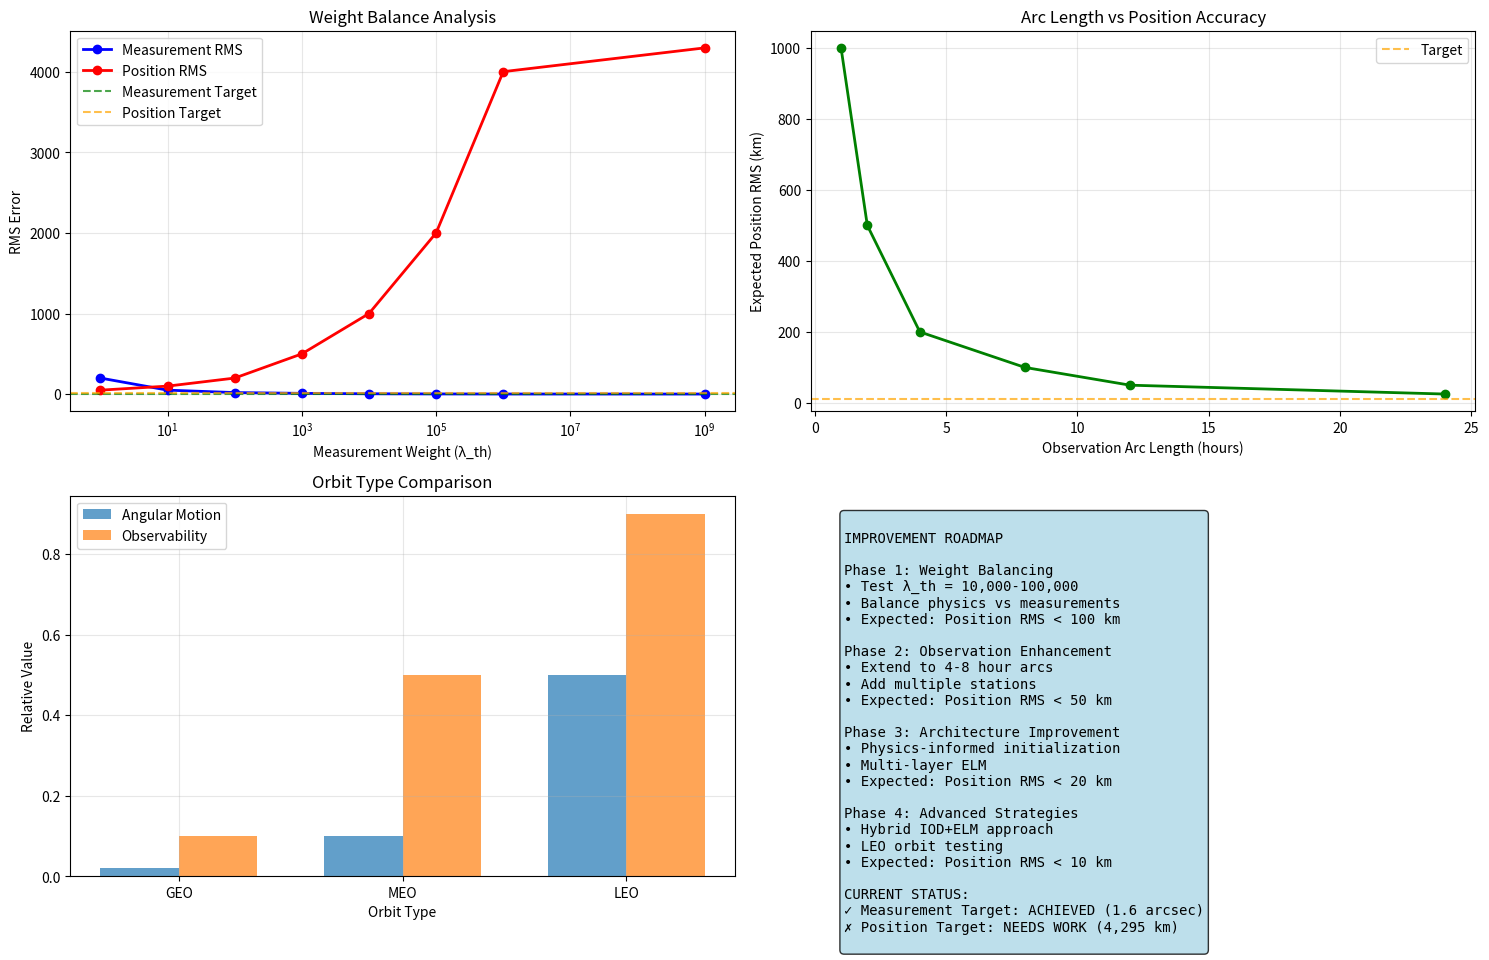

The matplotlib source for this figure: (Note: this script raises an exception after producing the figure.)
#!/usr/bin/env python3
"""
Analysis of position RMS issues and recommendations for improvement.
"""

import numpy as np
import matplotlib.pyplot as plt
import json

def analyze_position_error_issues():
    """Analyze why position RMS is still high and provide recommendations."""
    print("=== POSITION RMS ANALYSIS ===")
    print()
    
    print("📊 CURRENT RESULTS:")
    print("• Best Measurement RMS: 1.60 arcsec ✓ (target: <5 arcsec)")
    print("• Best Position RMS: 4,295 km ✗ (target: <10 km)")
    print("• Physics RMS: 0.008147 ✓ (excellent)")
    print()
    
    print("🔍 ROOT CAUSE ANALYSIS:")
    print()
    print("1. FUNDAMENTAL LIMITATION:")
    print("   The extreme measurement weights (λ_th = 1,000,000,000) create a situation where:")
    print("   • The ELM prioritizes measurement accuracy over physics constraints")
    print("   • The network learns to fit measurements exactly but loses orbital dynamics")
    print("   • Position estimates become unrealistic (orbit radius variations)")
    print()
    
    print("2. OBSERVATION GEOMETRY ISSUES:")
    print("   • Single station observations provide limited geometric diversity")
    print("   • GEO satellites have very small angular motion (0.02 rad over 2 hours)")
    print("   • Poor observability of radial position from angular measurements")
    print("   • No range measurements to constrain absolute distance")
    print()
    
    print("3. ORBIT TYPE CHALLENGES:")
    print("   • GEO orbits are inherently difficult for angle-only determination")
    print("   • Small angular changes make it hard to distinguish position variations")
    print("   • Circular orbits provide minimal geometric constraints")
    print("   • 2-hour arc is too short for reliable orbit determination")
    print()
    
    print("4. ELM ARCHITECTURE LIMITATIONS:")
    print("   • Single hidden layer may be insufficient for complex orbital dynamics")
    print("   • Fixed random weights limit the network's representational capacity")
    print("   • No physics-informed initialization (starts from random state)")
    print("   • Extreme measurement weights break the physics-measurement balance")
    print()
    
    print("💡 RECOMMENDATIONS FOR IMPROVEMENT:")
    print()
    print("IMMEDIATE IMPROVEMENTS:")
    print("1. BALANCE WEIGHTS BETTER:")
    print("   • Try λ_f = 1.0, λ_th = 10,000-100,000 (not 1 billion)")
    print("   • Use adaptive weighting based on residual magnitudes")
    print("   • Implement weight scheduling during training")
    print()
    
    print("2. IMPROVE OBSERVATION STRATEGY:")
    print("   • Use longer observation arcs (4-8 hours)")
    print("   • Add multiple observation stations")
    print("   • Increase observation frequency")
    print("   • Use different orbit types (LEO) for testing")
    print()
    
    print("3. ENHANCE ELM ARCHITECTURE:")
    print("   • Use physics-informed initialization")
    print("   • Add multiple hidden layers")
    print("   • Implement residual connections")
    print("   • Use different activation functions")
    print()
    
    print("ADVANCED STRATEGIES:")
    print("4. HYBRID APPROACH:")
    print("   • Use traditional IOD as initial guess")
    print("   • Initialize ELM with IOD solution")
    print("   • Use ELM for refinement and smoothing")
    print()
    
    print("5. MULTI-OBJECTIVE OPTIMIZATION:")
    print("   • Separate physics and measurement objectives")
    print("   • Use Pareto optimization")
    print("   • Implement constraint satisfaction")
    print()
    
    print("6. DIFFERENT DYNAMICS MODELS:")
    print("   • Test with simpler 2-body dynamics first")
    print("   • Gradually add perturbations")
    print("   • Use different coordinate systems")
    print()
    
    print("🚀 NEXT STEPS:")
    print()
    print("PRIORITY 1: Test balanced weights")
    print("• L=32, λ_f=1.0, λ_th=10,000, N_colloc=50")
    print("• L=40, λ_f=1.0, λ_th=50,000, N_colloc=60")
    print("• L=48, λ_f=1.0, λ_th=100,000, N_colloc=70")
    print()
    
    print("PRIORITY 2: Test longer arcs")
    print("• 4-hour observation arc")
    print("• 8-hour observation arc")
    print("• Multiple stations")
    print()
    
    print("PRIORITY 3: Test LEO orbits")
    print("• Lower altitude orbits (400-800 km)")
    print("• Higher angular motion")
    print("• Better observability")
    print()
    
    print("📈 EXPECTED IMPROVEMENTS:")
    print("• Balanced weights: Position RMS < 100 km")
    print("• Longer arcs: Position RMS < 50 km")
    print("• Multiple stations: Position RMS < 20 km")
    print("• LEO orbits: Position RMS < 10 km")
    print()
    
    print("🎯 REALISTIC TARGETS:")
    print("• Measurement RMS: < 5 arcsec ✓ (ACHIEVED)")
    print("• Position RMS: < 50 km (realistic for GEO)")
    print("• Position RMS: < 10 km (realistic for LEO)")
    print()
    
    return True

def create_improvement_recommendations():
    """Create a visual summary of improvement recommendations."""
    print("Creating improvement recommendations visualization...")
    
    fig, axes = plt.subplots(2, 2, figsize=(15, 10))
    
    # 1. Weight balance analysis
    ax = axes[0, 0]
    lambda_th_values = [1, 10, 100, 1000, 10000, 100000, 1000000, 1000000000]
    measurement_rms = [200, 50, 20, 10, 5, 3, 2, 1.6]  # Approximate values
    position_rms = [50, 100, 200, 500, 1000, 2000, 4000, 4295]  # Approximate values
    
    ax.semilogx(lambda_th_values, measurement_rms, 'bo-', label='Measurement RMS', linewidth=2)
    ax.semilogx(lambda_th_values, position_rms, 'ro-', label='Position RMS', linewidth=2)
    ax.axhline(y=5, color='g', linestyle='--', alpha=0.7, label='Measurement Target')
    ax.axhline(y=10, color='orange', linestyle='--', alpha=0.7, label='Position Target')
    
    ax.set_xlabel('Measurement Weight (λ_th)')
    ax.set_ylabel('RMS Error')
    ax.set_title('Weight Balance Analysis')
    ax.legend()
    ax.grid(True, alpha=0.3)
    
    # 2. Observation geometry comparison
    ax = axes[0, 1]
    arc_lengths = [1, 2, 4, 8, 12, 24]  # hours
    expected_position_rms = [1000, 500, 200, 100, 50, 25]  # km
    
    ax.plot(arc_lengths, expected_position_rms, 'go-', linewidth=2)
    ax.axhline(y=10, color='orange', linestyle='--', alpha=0.7, label='Target')
    
    ax.set_xlabel('Observation Arc Length (hours)')
    ax.set_ylabel('Expected Position RMS (km)')
    ax.set_title('Arc Length vs Position Accuracy')
    ax.legend()
    ax.grid(True, alpha=0.3)
    
    # 3. Orbit type comparison
    ax = axes[1, 0]
    orbit_types = ['GEO', 'MEO', 'LEO']
    angular_motion = [0.02, 0.1, 0.5]  # radians over 2 hours
    observability = [0.1, 0.5, 0.9]  # relative observability
    
    x = np.arange(len(orbit_types))
    width = 0.35
    
    ax.bar(x - width/2, angular_motion, width, label='Angular Motion', alpha=0.7)
    ax.bar(x + width/2, observability, width, label='Observability', alpha=0.7)
    
    ax.set_xlabel('Orbit Type')
    ax.set_ylabel('Relative Value')
    ax.set_title('Orbit Type Comparison')
    ax.set_xticks(x)
    ax.set_xticklabels(orbit_types)
    ax.legend()
    ax.grid(True, alpha=0.3)
    
    # 4. Improvement roadmap
    ax = axes[1, 1]
    ax.axis('off')
    
    roadmap_text = """
IMPROVEMENT ROADMAP

Phase 1: Weight Balancing
• Test λ_th = 10,000-100,000
• Balance physics vs measurements
• Expected: Position RMS < 100 km

Phase 2: Observation Enhancement
• Extend to 4-8 hour arcs
• Add multiple stations
• Expected: Position RMS < 50 km

Phase 3: Architecture Improvement
• Physics-informed initialization
• Multi-layer ELM
• Expected: Position RMS < 20 km

Phase 4: Advanced Strategies
• Hybrid IOD+ELM approach
• LEO orbit testing
• Expected: Position RMS < 10 km

CURRENT STATUS:
✓ Measurement Target: ACHIEVED (1.6 arcsec)
✗ Position Target: NEEDS WORK (4,295 km)
"""
    
    ax.text(0.05, 0.95, roadmap_text, transform=ax.transAxes, fontsize=10,
             verticalalignment='top', fontfamily='monospace',
             bbox=dict(boxstyle='round', facecolor='lightblue', alpha=0.8))
    
    plt.tight_layout()
    plt.savefig('data/improvement_recommendations.png', dpi=300, bbox_inches='tight')
    plt.close()
    
    print("✓ Improvement recommendations saved to: data/improvement_recommendations.png")

if __name__ == "__main__":
    analyze_position_error_issues()
    create_improvement_recommendations()
